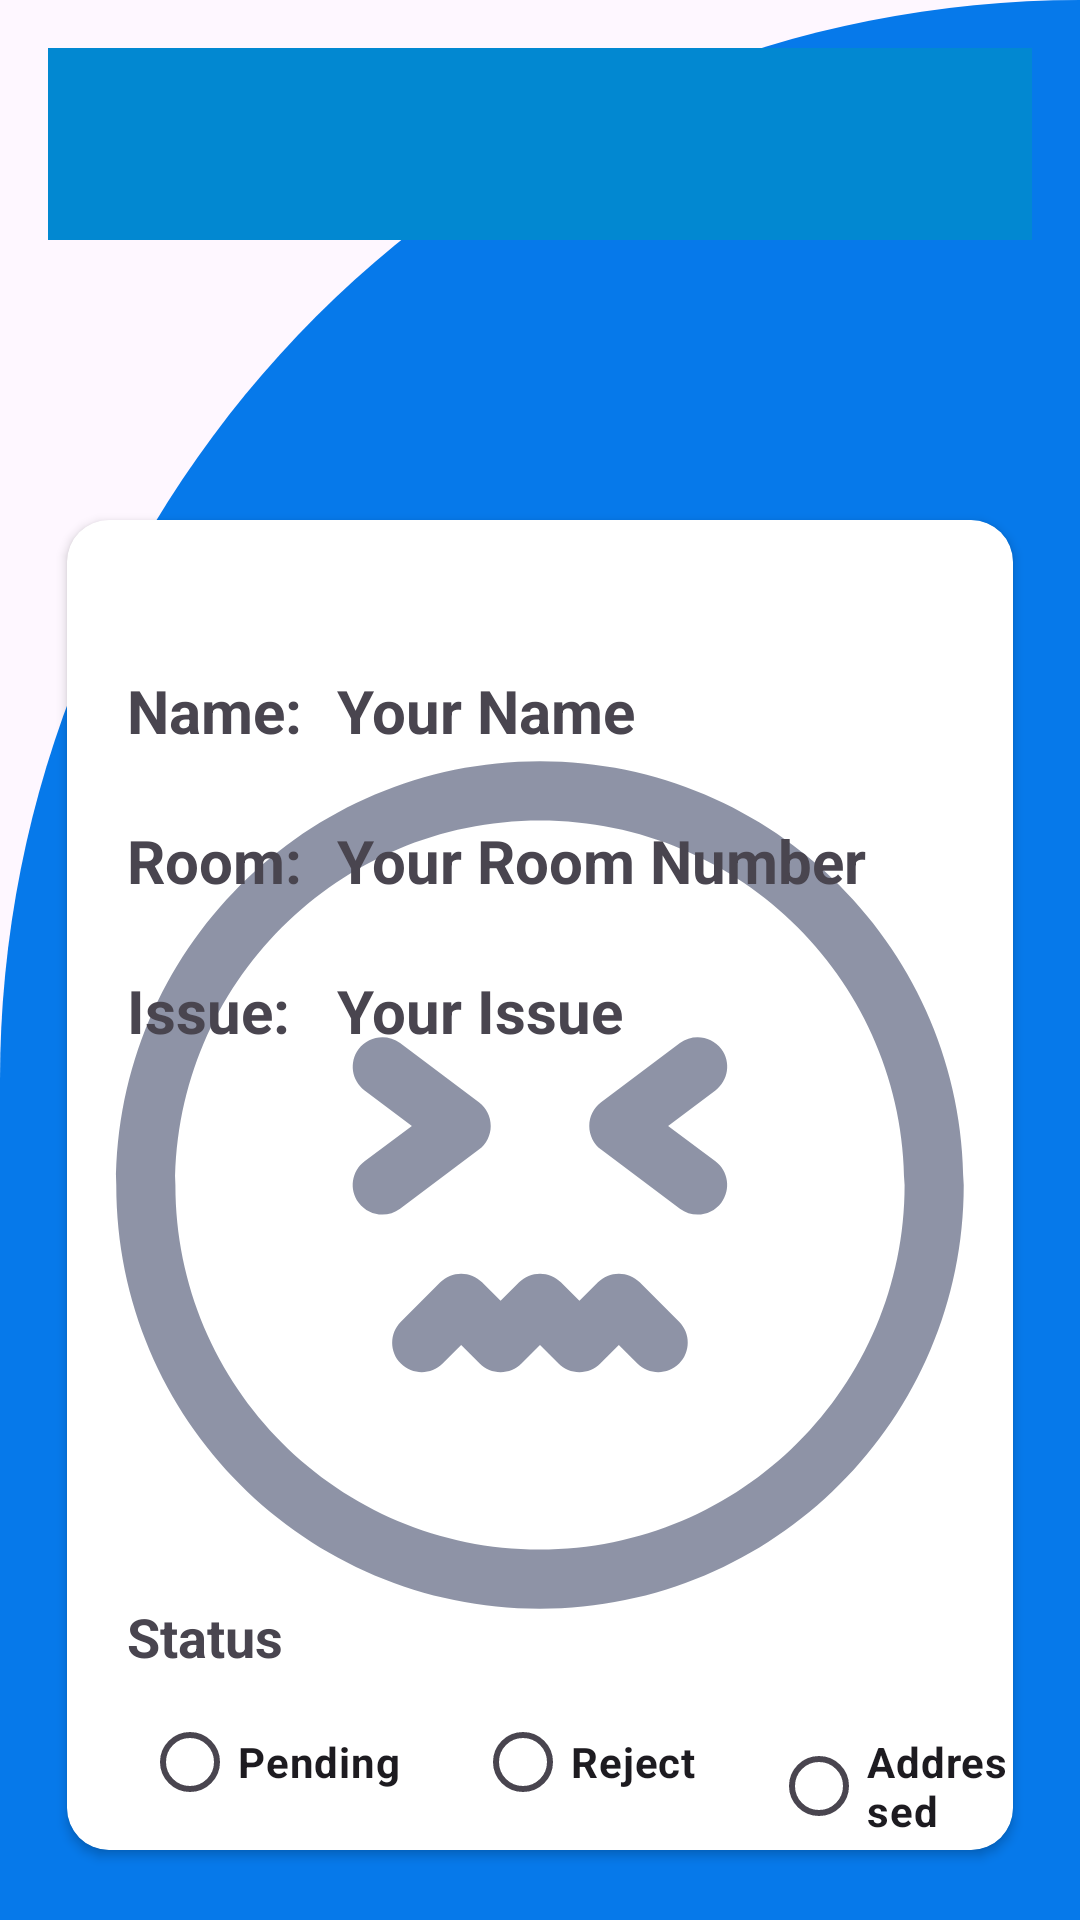

Write the Android layout XML for this screen, with the resource values it uses.
<!-- AndroidManifest.xml: application theme Theme.HostelGrievances -->
<!-- res/layout/activity_complaint_details.xml -->
<?xml version="1.0" encoding="utf-8"?>
<RelativeLayout xmlns:android="http://schemas.android.com/apk/res/android"
    android:layout_width="match_parent"
    android:layout_height="match_parent"
    xmlns:app="http://schemas.android.com/apk/res-auto"
    android:orientation="vertical"
    android:background="@drawable/cut_card_background"
    android:padding="16dp">

    <androidx.appcompat.widget.Toolbar
        android:id="@+id/toolbar"
        android:layout_width="match_parent"
        android:layout_height="wrap_content"
        android:background="#0288D1"
        app:titleTextColor="@android:color/white"
        app:popupTheme="@style/ThemeOverlay.AppCompat.Light" />


    <androidx.cardview.widget.CardView
        android:layout_width="match_parent"
        android:layout_height="530dp"
        android:layout_marginTop="150dp"
        android:elevation="14dp"
        app:cardUseCompatPadding="true"
        app:cardCornerRadius="14dp">

        <RelativeLayout
            android:layout_width="match_parent"
            android:layout_height="match_parent">

            <ImageView
                android:layout_width="match_parent"
                android:layout_height="match_parent"
                android:layout_centerInParent="true"
                android:src="@drawable/confounded_circle_svgrepo_com"/>

            <View
                android:layout_width="match_parent"
                android:layout_height="match_parent"
                android:background="#80FFFFFF" />

            <TextView
                android:id="@+id/textViewName"
                android:layout_width="wrap_content"
                android:layout_height="wrap_content"
                android:text="Name:"
                android:layout_marginLeft="20dp"
                android:layout_marginTop="50dp"
                android:textStyle="bold"
                android:textSize="20sp"
                android:paddingBottom="8dp"/>

            <TextView
                android:id="@+id/name"
                android:layout_width="wrap_content"
                android:layout_height="wrap_content"
                android:layout_marginTop="50dp"
                android:layout_marginLeft="90dp"
                android:textStyle="bold"
                android:textSize="20dp"
                android:text="Your Name"
                android:paddingBottom="8dp"/>

            <TextView
                android:id="@+id/textViewRoomNumber"
                android:layout_width="wrap_content"
                android:layout_height="wrap_content"
                android:text="Room:"
                android:layout_marginLeft="20dp"
                android:layout_marginTop="100dp"
                android:textSize="20sp"
                android:textStyle="bold"
                android:paddingBottom="8dp"/>

            <TextView
                android:id="@+id/room"
                android:layout_width="wrap_content"
                android:layout_height="wrap_content"
                android:layout_marginTop="100dp"
                android:layout_marginLeft="90dp"
                android:textStyle="bold"
                android:textSize="20dp"
                android:text="Your Room Number"
                android:paddingBottom="8dp"/>

            <TextView
                android:id="@+id/textViewIssue"
                android:layout_width="wrap_content"
                android:layout_height="wrap_content"
                android:text="Issue:"
                android:layout_marginLeft="20dp"
                android:layout_marginTop="150dp"
                android:textStyle="bold"
                android:textSize="20sp"/>

            <TextView
                android:id="@+id/issue"
                android:layout_width="wrap_content"
                android:layout_height="wrap_content"
                android:layout_marginTop="150dp"
                android:layout_marginLeft="90dp"
                android:textStyle="bold"
                android:textSize="20dp"
                android:text="Your Issue"
                android:paddingBottom="8dp"/>

            <TextView
                android:layout_width="match_parent"
                android:layout_height="wrap_content"
                android:text="Status"
                android:layout_marginTop="360dp"
                android:layout_marginLeft="20dp"
                android:textStyle="bold"
                android:textSize="18dp"/>

            <RadioGroup
                android:id="@+id/status"
                android:layout_width="wrap_content"
                android:layout_height="wrap_content"
                android:orientation="horizontal">


                <RadioButton
                    android:id="@+id/pending"
                    android:layout_width="wrap_content"
                    android:layout_height="wrap_content"
                    android:text="Pending"
                    android:layout_marginTop="390dp"
                    android:layout_marginLeft="25dp"
                    android:textStyle="bold"/>

                <RadioButton
                    android:id="@+id/reject"
                    android:layout_width="wrap_content"
                    android:layout_height="wrap_content"
                    android:text="Reject"
                    android:layout_marginTop="390dp"
                    android:layout_marginLeft="25dp"
                    android:textStyle="bold"/>

                <RadioButton
                    android:id="@+id/addressed"
                    android:layout_width="wrap_content"
                    android:layout_height="wrap_content"
                    android:text="Addressed"
                    android:layout_marginTop="390dp"
                    android:layout_marginLeft="25dp"
                    android:textStyle="bold"/>


            </RadioGroup>


            <Button
                android:id="@+id/submit"
                android:layout_width="wrap_content"
                android:layout_height="wrap_content"
                android:layout_marginTop="450dp"
                android:layout_centerHorizontal="true"
                android:backgroundTint="#0E0E0E"
                android:text="Save"
                android:onClick="statusUpdate"/>

        </RelativeLayout>

    </androidx.cardview.widget.CardView>

</RelativeLayout>
<!-- resources referenced by this layout -->
<resources>
  <!-- drawable confounded_circle_svgrepo_com: vector/xml drawable (drawable, 2087 chars, omitted) -->
  <!-- drawable cut_card_background (drawable) -->
  <?xml version="1.0" encoding="utf-8"?>
  <shape xmlns:android="http://schemas.android.com/apk/res/android"
      android:shape="rectangle">
  
      <solid android:color="#0679EA"/>
  
      <corners
          android:topLeftRadius="1200dp"
          android:topRightRadius="0dp"/>
  </shape>
  <style name="Theme.HostelGrievances" parent="Base.Theme.HostelGrievances" />
  <style name="Base.Theme.HostelGrievances" parent="Theme.Material3.DayNight.NoActionBar">
          
          
      </style>
</resources>
